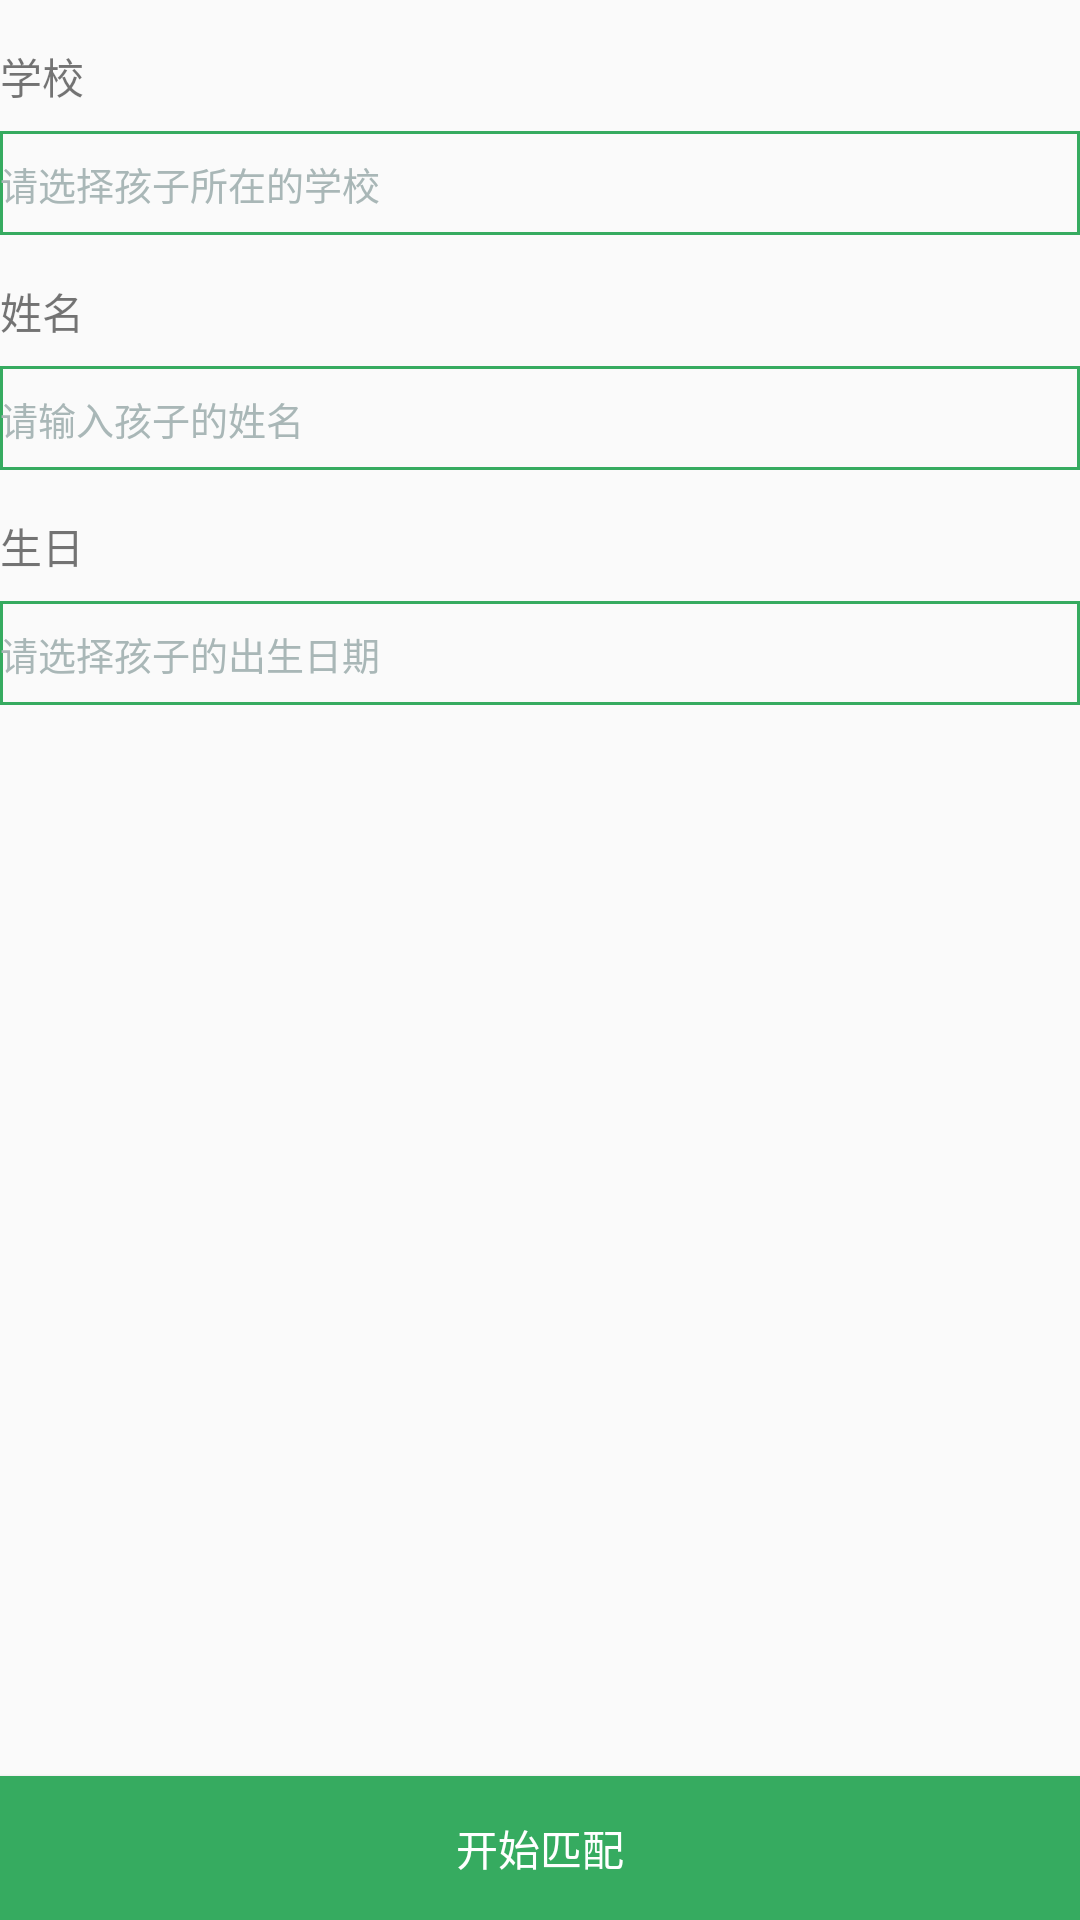

Reconstruct the res/layout file that produces this screen, plus the resources it refers to.
<!-- AndroidManifest.xml: activity theme AppTheme.NoActionBar -->
<!-- res/layout/activity_register.xml -->
<?xml version="1.0" encoding="utf-8"?>
<FrameLayout xmlns:android="http://schemas.android.com/apk/res/android"
    android:layout_width="match_parent"
    android:layout_height="match_parent"
    android:layout_margin="@dimen/register_margin_left">

    <LinearLayout
        android:layout_width="match_parent"
        android:layout_height="wrap_content"
        android:orientation="vertical">

        <TextView
            android:layout_width="wrap_content"
            android:layout_height="wrap_content"
            android:layout_marginTop="@dimen/register_margin_top"
            android:text="@string/register_text_1" />

        <TextView
            android:id="@+id/register_school"
            style="@style/Register_Edit_Bg"
            android:hint="@string/register_school_edit_1" />

        <TextView
            android:layout_width="wrap_content"
            android:layout_height="wrap_content"
            android:layout_marginTop="@dimen/register_margin_top"
            android:text="@string/register_text_2" />

        <EditText
            android:id="@+id/register_name"
            style="@style/Register_Edit_Bg"
            android:hint="@string/register_school_edit_2" />

        <TextView
            android:layout_width="wrap_content"
            android:layout_height="wrap_content"
            android:layout_marginTop="@dimen/register_margin_top"
            android:text="@string/register_text_3" />

        <EditText
            android:id="@+id/register_birthday"
            style="@style/Register_Edit_Bg"
            android:hint="@string/register_school_edit_3" />
    </LinearLayout>


    <Button
        android:id="@+id/register_begin"
        android:layout_width="match_parent"
        android:layout_height="wrap_content"
        android:layout_gravity="bottom"
        android:background="@color/gree_4"
        android:text="@string/register_button"
        android:textColor="@color/white" />
</FrameLayout>
<!-- resources referenced by this layout -->
<resources>
  <color name="gree_4">#36ab60</color>
  <color name="white">#ffffff</color>
  <dimen name="register_margin_left">15dp</dimen>
  <dimen name="register_margin_top">15dp</dimen>
  <string name="register_button">开始匹配</string>
  <string name="register_school_edit_1">请选择孩子所在的学校</string>
  <string name="register_school_edit_2">请输入孩子的姓名</string>
  <string name="register_school_edit_3">请选择孩子的出生日期</string>
  <string name="register_text_1">学校</string>
  <string name="register_text_2">姓名</string>
  <string name="register_text_3">生日</string>
  <style name="Register_Edit_Bg">
          <item name="android:layout_marginTop">@dimen/register_edit_margin</item>
          <item name="android:textSize">@dimen/register_edit_size</item>
          <item name="android:layout_width">match_parent</item>
          <item name="android:layout_height">wrap_content</item>
          <item name="android:textColorHint">@color/gray_5</item>
          <item name="android:paddingTop">@dimen/register_edit_padding</item>
          <item name="android:paddingBottom">@dimen/register_edit_padding</item>
          <item name="android:background">@drawable/register_edit_shop</item>
      </style>
  <style name="AppTheme.NoActionBar">
          <item name="windowActionBar">false</item>
          <item name="windowNoTitle">true</item>
      </style>
  <dimen name="register_edit_margin">8dp</dimen>
  <dimen name="register_edit_size">12.5dp</dimen>
  <color name="gray_5">#a9b7b7</color>
  <dimen name="register_edit_padding">8dp</dimen>
  <!-- drawable register_edit_shop (drawable) -->
  <?xml version="1.0" encoding="utf-8"?>
  <shape xmlns:android="http://schemas.android.com/apk/res/android">
  
      <stroke
          android:width="1dp"
          android:color="@color/gree_4"></stroke>
  
  </shape>
</resources>
